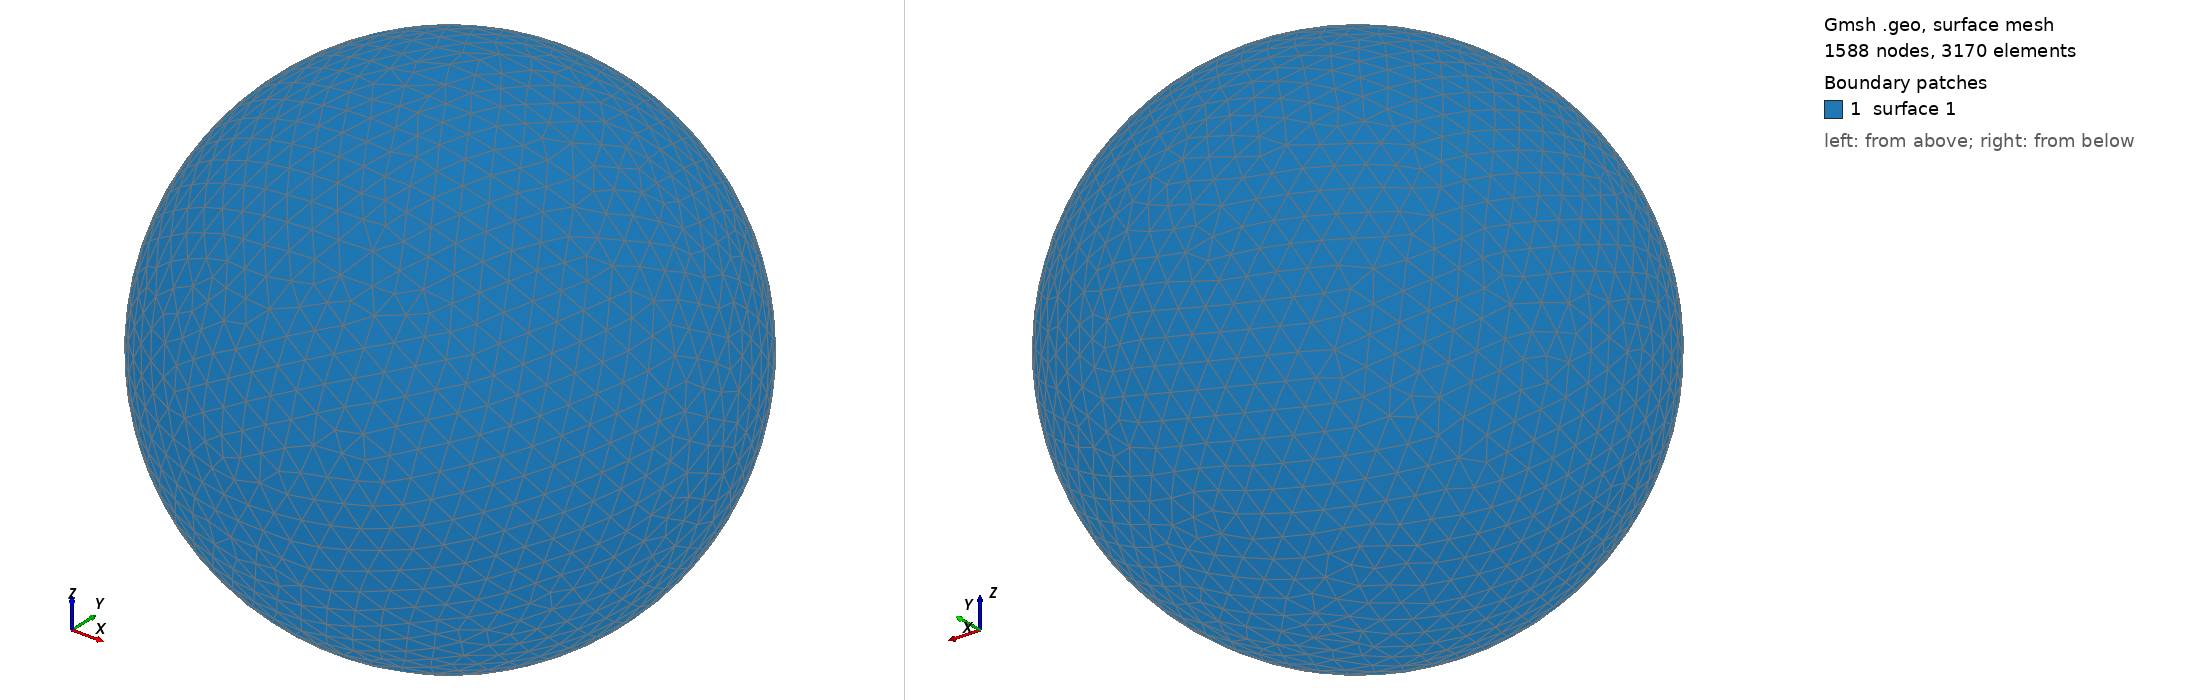

Gmsh geometry script, surface-meshed: 1588 nodes, 3170 surface elements. Boundary patches (legend numbers): 1 surface 1. Left view from above one corner, right view from below the opposite corner. The script declares no physical surfaces, so the legend lists its geometric surfaces. The drawing asked Gmsh for element sizes between 1% and 20% of the model's largest extent; the script's own settings can give other sizes.

=== shot1840.geo (drawn) ===
SetFactory("OpenCASCADE");
Point(1) = {0,0,0,0};
Sphere(1) = {0,0,0,0.08551000};
MeshSize{ PointsOf{ Surface{:}; } } = 0.008551000;
Mesh.ElementOrder=1;
Mesh.Format=39;
